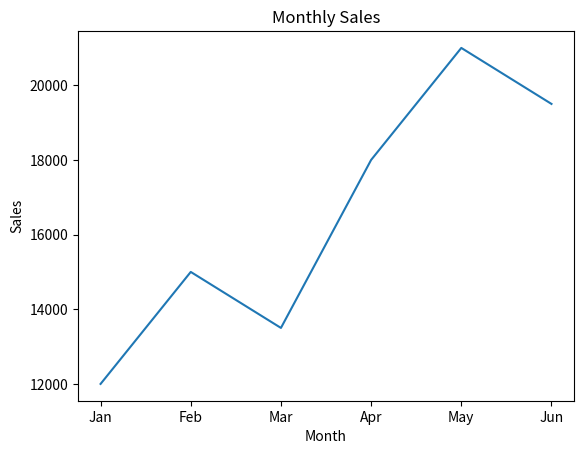
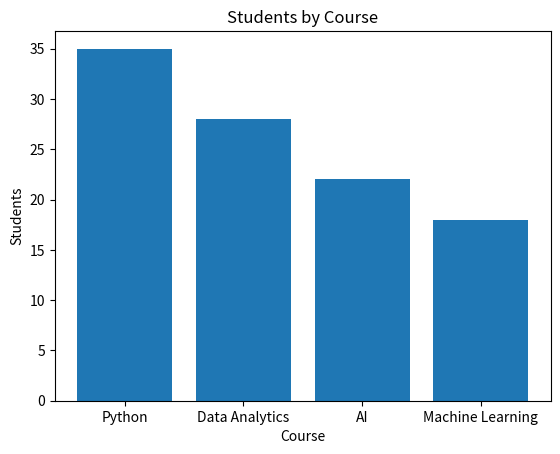
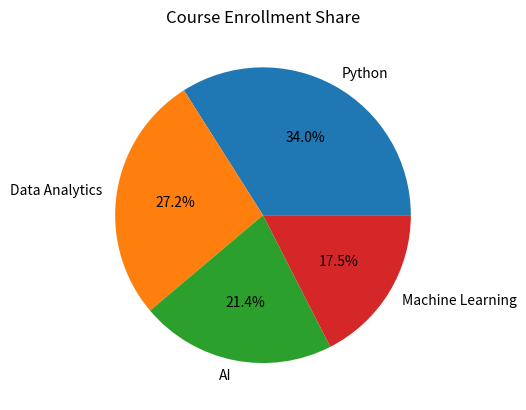
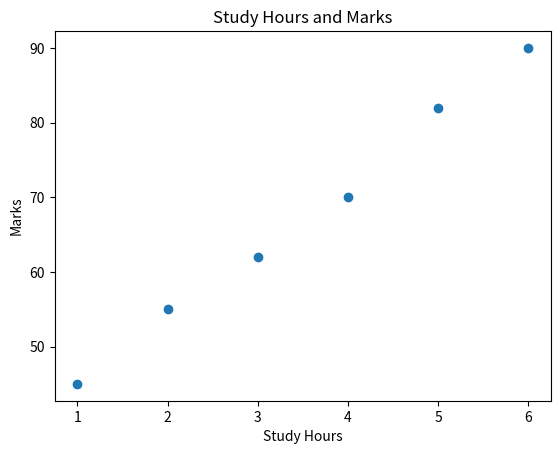
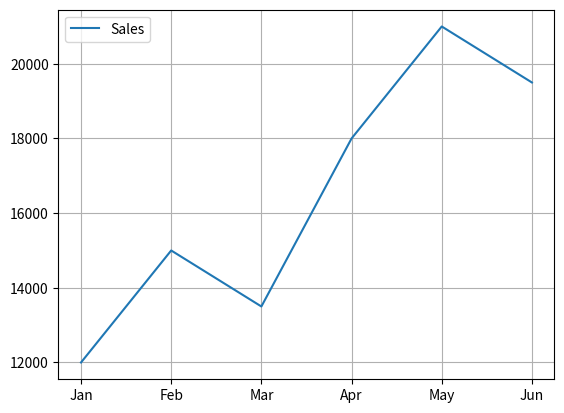
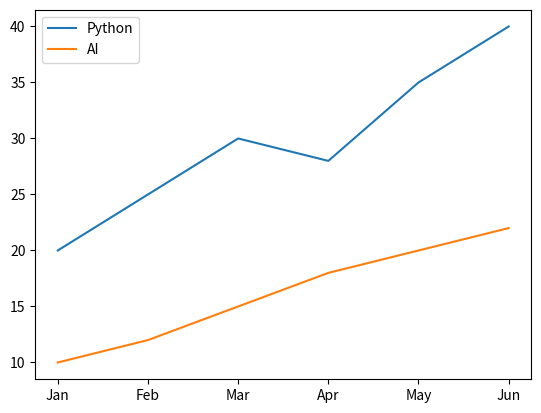
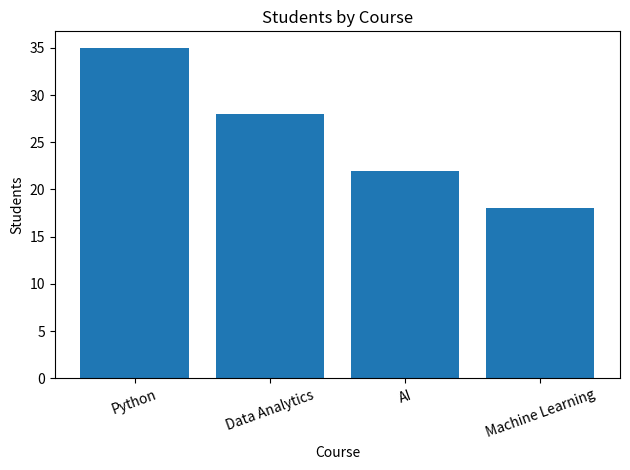

Here is the Python script that generated these plots, in order:
import matplotlib.pyplot as plt

months = ["Jan", "Feb", "Mar", "Apr", "May", "Jun"]
monthly_sales = [12000, 15000, 13500, 18000, 21000, 19500]
courses = ["Python", "Data Analytics", "AI", "Machine Learning"]
students = [35, 28, 22, 18]


### Question 1: Line Chart
plt.plot(months, monthly_sales)
plt.title("Monthly Sales")
plt.xlabel("Month")
plt.ylabel("Sales")

plt.savefig("monthly_sales_line.png")

plt.close()
plt.close()

### Question 2: Bar Chart


plt.bar(courses, students)
plt.title("Students by Course")
plt.xlabel("Course")
plt.ylabel("Students")
plt.savefig("students_by_course_bar.png")
plt.close()

### Question 3: Pie Chart

plt.pie(students, labels=courses, autopct="%1.1f%%")
plt.title("Course Enrollment Share")
plt.savefig("course_enrollment_pie.png")
plt.close()

### Question 4: Scatter Plot
study_hours = [1, 2, 3, 4, 5, 6]
marks = [45, 55, 62, 70, 82, 90]
plt.scatter(study_hours, marks)
plt.title("Study Hours and Marks")
plt.xlabel("Study Hours")
plt.ylabel("Marks")
plt.savefig("study_hours_scatter.png")
plt.close()

### Question 5: Add Grid and Legend

plt.plot(months, monthly_sales, label="Sales")
plt.grid()
plt.legend()
plt.savefig("sales_grid_legend.png")
plt.close()

### Question 6: Compare Two Lines
python_students = [20, 25, 30, 28, 35, 40]
ai_students = [10, 12, 15, 18, 20, 22]
plt.plot(months, python_students, label="Python")
plt.plot(months, ai_students, label="AI")
plt.legend()
plt.savefig("course_growth.png")
plt.close()

### Question 7: Chart Readability
plt.bar(courses, students)
plt.title("Students by Course")
plt.xlabel("Course")
plt.ylabel("Students")

plt.xticks(rotation=20)   # labels ko 20 degree rotate karega
plt.tight_layout()        # chart ko properly fit karega

plt.close()
plt.close()

### Question 8: Reflection Comment
# Bar chart is best for comparing courses because it clearly shows the number of students in each course and makes comparison easy.
